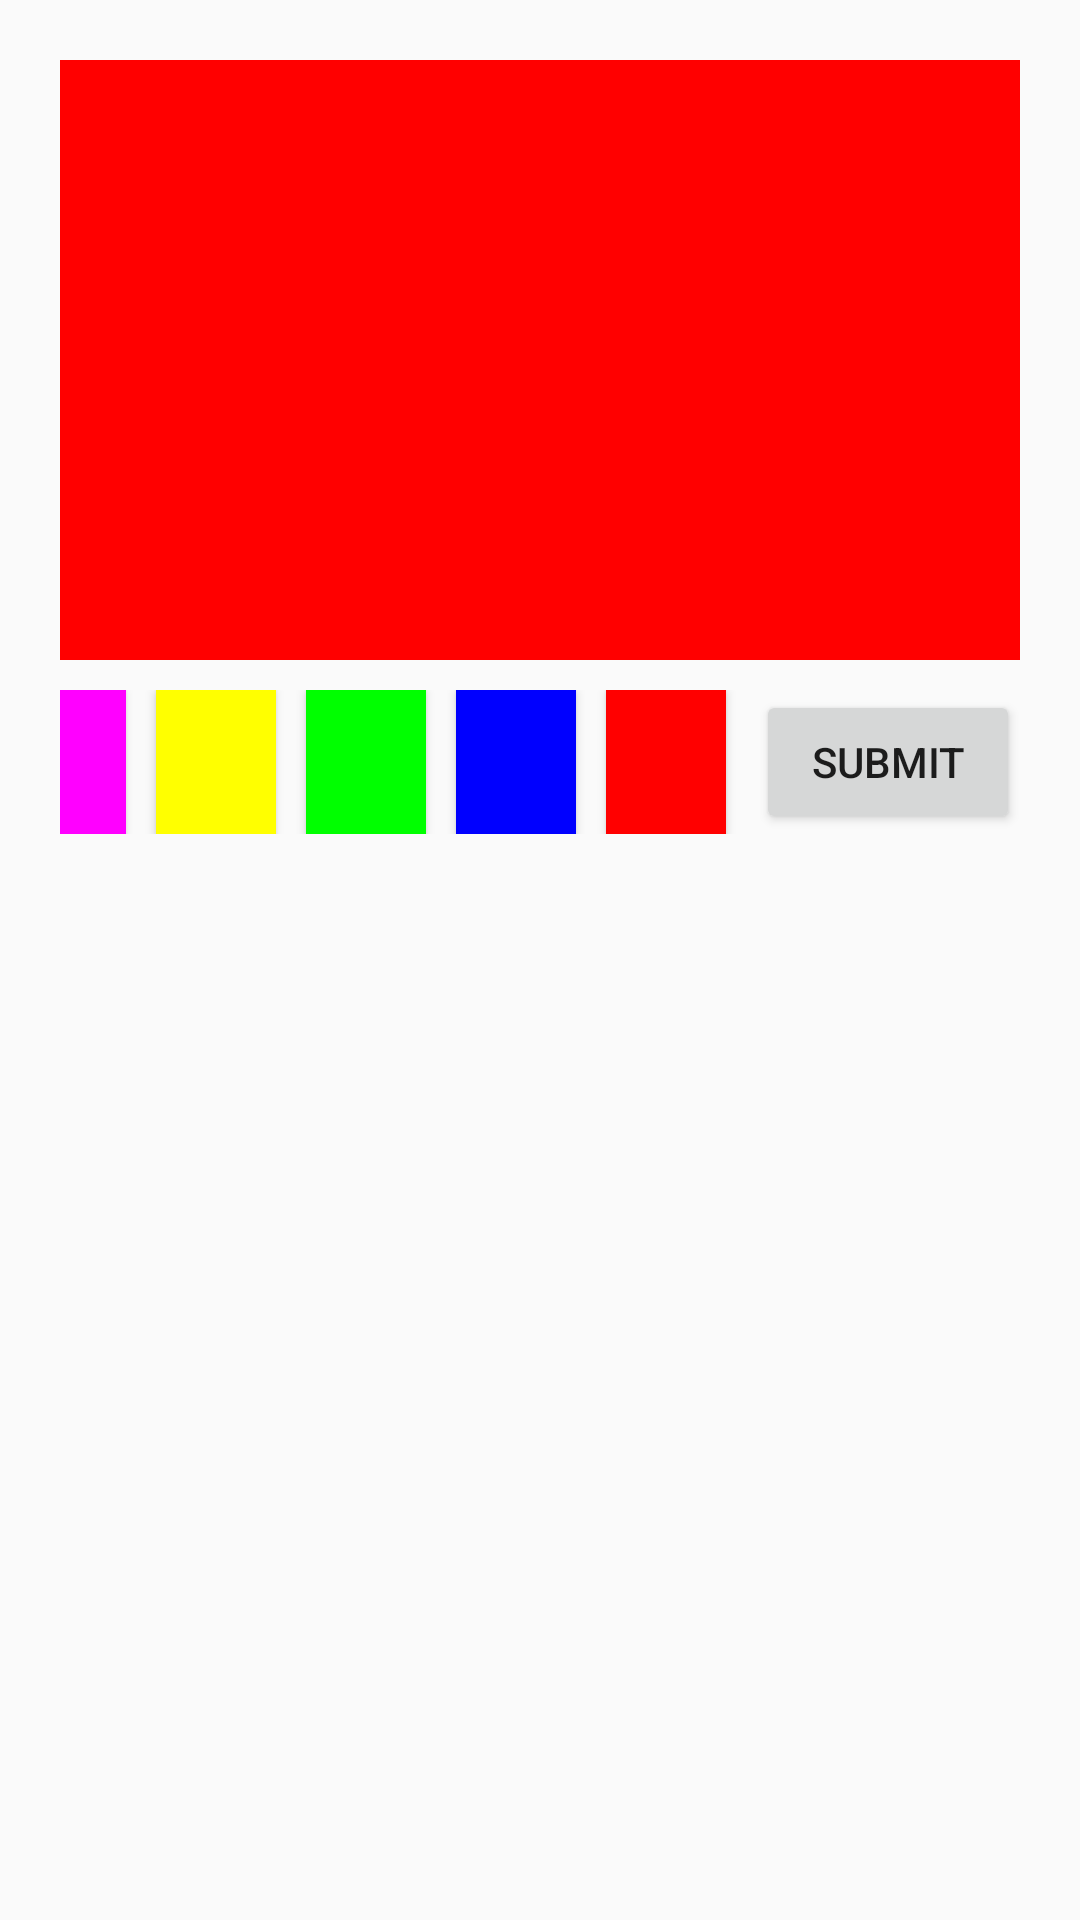

Write the Android layout XML for this screen, with the resource values it uses.
<!-- AndroidManifest.xml: application theme AppTheme -->
<!-- res/layout/activity_addnote.xml -->
<?xml version="1.0" encoding="utf-8"?>
<RelativeLayout xmlns:android="http://schemas.android.com/apk/res/android"
    android:layout_width="match_parent"
    android:id="@+id/add_note_parent_layout"
    android:layout_height="wrap_content"
    android:background="@android:color/transparent"
    android:orientation="vertical">

    <LinearLayout
        android:id="@+id/color_pallete_layout"
        android:layout_width="match_parent"
        android:padding="20dp"
        android:layout_height="wrap_content"
        android:orientation="vertical">

        <EditText
            android:id="@+id/add_note_edittext"
            android:layout_width="match_parent"
            android:layout_height="200dp"
            android:background="@color/Red" />

        <RelativeLayout
            android:layout_width="match_parent"
            android:layout_marginTop="10dp"
            android:layout_height="wrap_content">

            <Button
                android:layout_width="wrap_content"
                android:layout_height="wrap_content"
                android:id="@+id/select_color_button"
                android:text="Submit"
                android:layout_alignParentRight="true"/>

            <Button
                android:id="@+id/color_one"
                android:background="@color/Red"
                android:layout_width="40dp"
                android:layout_marginRight="10dp"
                android:layout_height="wrap_content"
                android:layout_toLeftOf="@id/select_color_button"/>

            <Button
                android:id="@+id/color_two"
                android:background="@color/Blue"
                android:layout_width="40dp"
                android:layout_marginRight="10dp"
                android:layout_height="wrap_content"
                android:layout_toLeftOf="@id/color_one"/>

            <Button
                android:id="@+id/color_three"
                android:background="@color/Green"
                android:layout_width="40dp"
                android:layout_marginRight="10dp"
                android:layout_height="wrap_content"
                android:layout_toLeftOf="@id/color_two"/>

            <Button
                android:id="@+id/color_four"
                android:background="@color/Yellow"
                android:layout_width="40dp"
                android:layout_marginRight="10dp"
                android:layout_height="wrap_content"
                android:layout_toLeftOf="@id/color_three"/>

            <Button
                android:id="@+id/color_five"
                android:background="@color/Purple"
                android:layout_marginRight="10dp"
                android:layout_width="40dp"
                android:layout_height="wrap_content"
                android:layout_toLeftOf="@id/color_four"/>
        </RelativeLayout>
    </LinearLayout>



</RelativeLayout>
<!-- resources referenced by this layout -->
<resources>
  <color name="Blue">#00f</color>
  <color name="Green">#0f0</color>
  <color name="Purple">#f0f</color>
  <color name="Red">#f00</color>
  <color name="Yellow">#ff0</color>
  <style name="AppTheme" parent="Theme.AppCompat.Light.DarkActionBar">
          
          <item name="colorPrimary">@color/colorPrimary</item>
          <item name="colorPrimaryDark">@color/colorPrimaryDark</item>
          <item name="colorAccent">@color/colorAccent</item>
      </style>
  <color name="colorPrimary">#3F51B5</color>
  <color name="colorPrimaryDark">#303F9F</color>
  <color name="colorAccent">#FF4081</color>
</resources>
